Dataset: handseal_dataset (GitHub, kazamijimin/handseal). Classes: dragon, ram, snake, tiger.

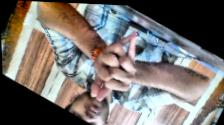
Label: dragon

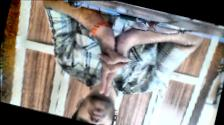
Label: tiger

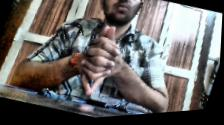
Label: dragon

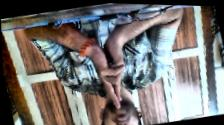
Label: ram

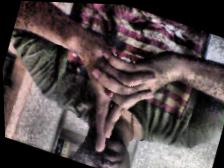
Label: tiger

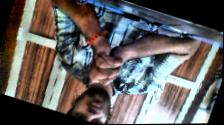
Label: snake
